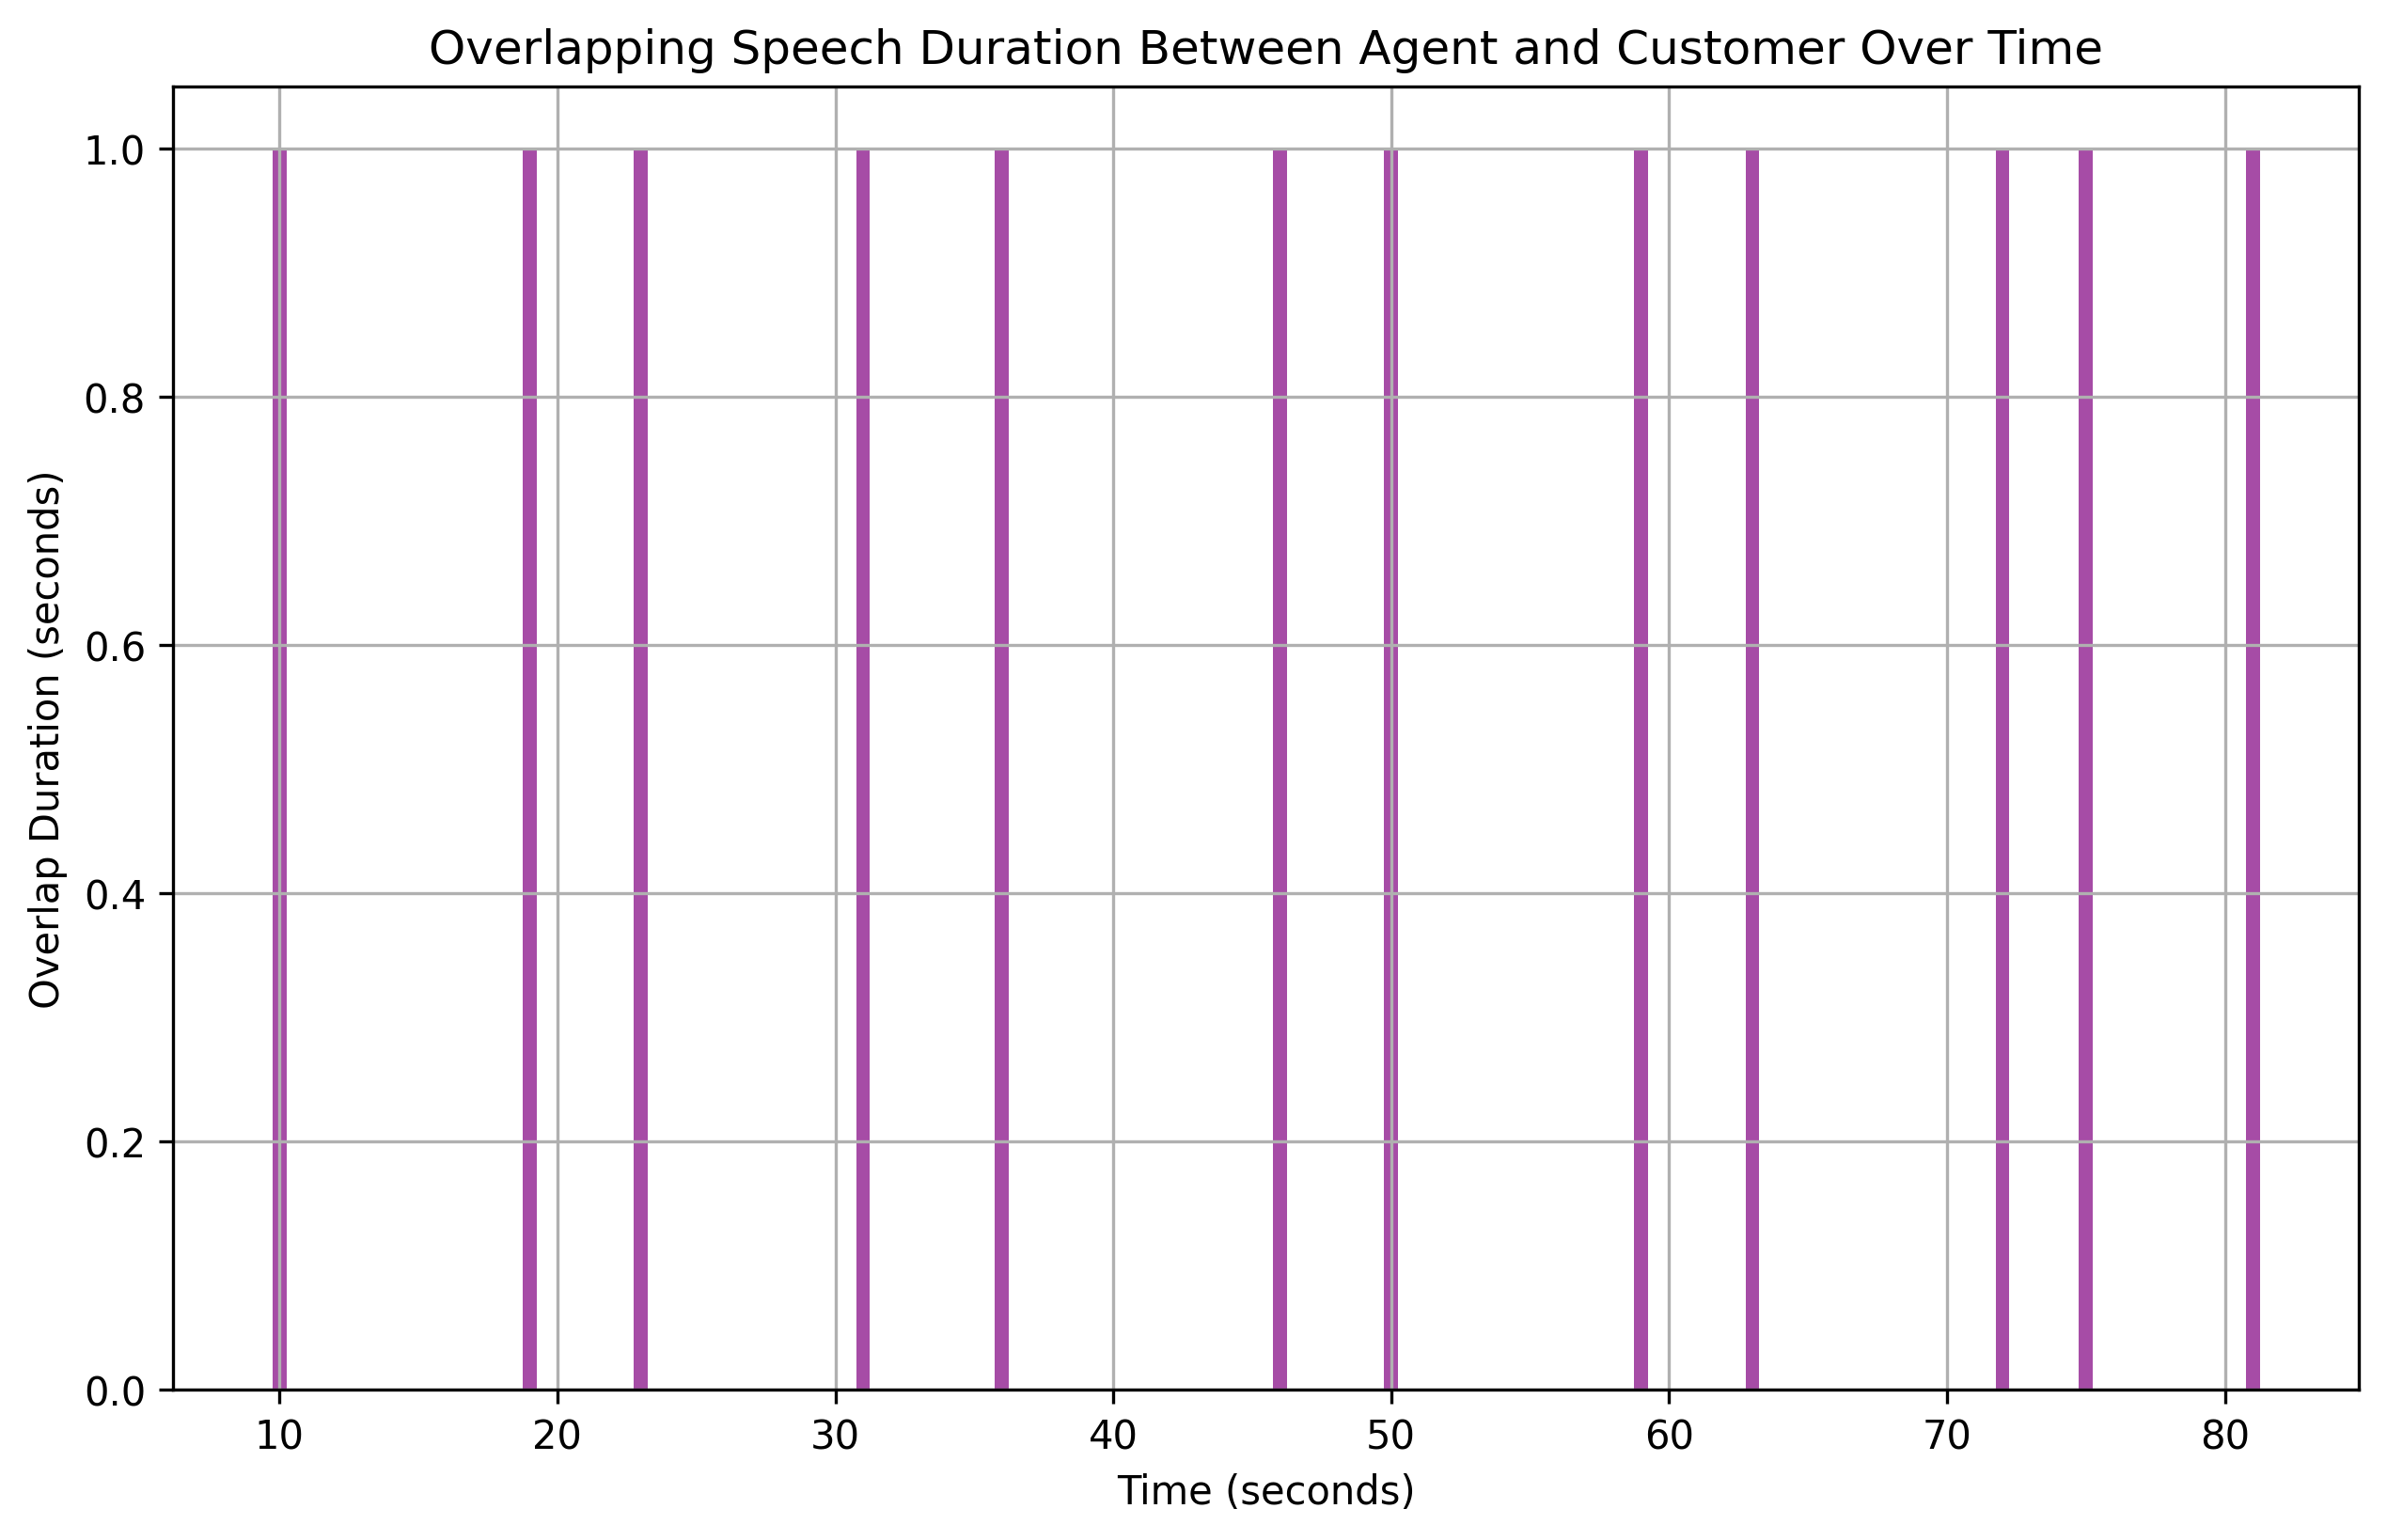

Data behind this chart, as committed beside it:
overlap_start, overlap_end, overlap_duration
10, 11, 1
19, 20, 1
23, 24, 1
31, 32, 1
36, 37, 1
46, 47, 1
50, 51, 1
59, 60, 1
63, 64, 1
72, 73, 1
75, 76, 1
81, 82, 1
